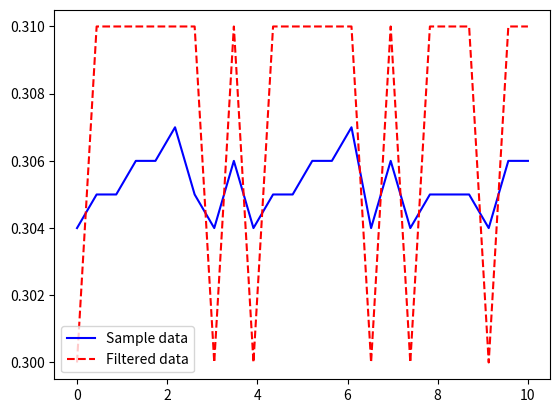

This chart was generated by the following Python code:
import numpy as np 
import math as m
from matplotlib import pyplot as plt
from scipy.io import loadmat

def bay_filter(z, sigma = 0.0011, d_min = 0.1, d_max = 1,step= 0.01 ):
    """
    This function applies a bayesian filter for the vl53l1x TOF sensor.
    
    Input:
    z = The current sensor reading
    sigma = standard deviation
    d_min = minimum range value for the sensor in meters
    d_max = maximum range value for the sensor in meters
    step = The accuracy in meters
    
    Output:
    z_filter = the filtered sensor reading value
    
    """
    # Initialization
    x_range =np.arange(d_min,d_max,step)
    zmax = 1
    
    #range of possible values from the sensor
    d_range = np.arange(d_min,d_max,step)
    p = np.zeros((1,np.size(x_range)))
    
    for i in range(np.size(x_range)):
        
        #gaussian distribution for the sensor data over all of the values of x
        fx = 1/(sigma*np.sqrt(2*np.pi))*np.exp(-.5*np.square((x_range[i]-d_range)/sigma))
        
        #Limit the gaussian distribution to be within the range of the sensors
        fx = fx * (d_range <= zmax) * (d_range >= 0)
        
        #This normalizes the function
        eta1 = np.sum(fx*step)
        fx = fx/eta1
        
        """Failure component Both this and the random measurement I added just to 
        add variation to the probablility and weights. I am not sure what they are for"""
        #p3 = (d_range == zmax)
        #eta3 = np.sum(p3 * step)
        #p3 = p3/eta3
        
        #Random Measurement
        #p4 = 1/zmax * (d_range < zmax) * (d_range >= 0)
        
        #Probability weights
        w1 = 1; #0.95
        w3 = 0; #0.005
        w4 = 0; #0.045
        
        #Finds the index of the value in the range and then calculates the likelihood of the value
        Index =  np.argwhere(abs(d_range - z) == np.amin(abs(d_range - z)))
        
        prob = w1 * fx #+ w3 * p3 + w4 * p4
        p[0,i] = prob[Index[0]]
    
    #normalize to ensure it is normalized
    p = p/np.sum(p)

    #This is the original probability distribution for x0
    prior = np.ones((1,np.size(x_range)))*(1 - 0)
    
    #The final belief of the function
    belief = p * prior/np.sum(p*prior*step)
    
    #x_mean should be the filtered distance of the bot.
    x_mean = np.sum(belief*d_range)*step
    z_filter = x_mean
    return z_filter


#z_filter = bay_filter(.365)
#print('the answer is', z_filter)

#change this to test different values
sample_data = np.array((.304,.305,.305,.306,.306,.307,.305,.304,.306,.304,.305,.305,.306,.306,.307,.304,.306,.304,.305,.305,.305,.304,.306,.306))


filter_array = np.zeros((1,np.size(sample_data)))
time = np.linspace(0,10,np.size(sample_data))

for i in range(np.size(sample_data)):
    data = sample_data[i]
    z_filter =bay_filter(data)
    filter_array[0,i] = z_filter
    print('input',data,'output',z_filter)

print(filter_array)


plt.plot(time,sample_data,'b')
plt.plot(time,filter_array[0,:],'r--')
plt.legend(('Sample data','Filtered data'))
plt.show()

